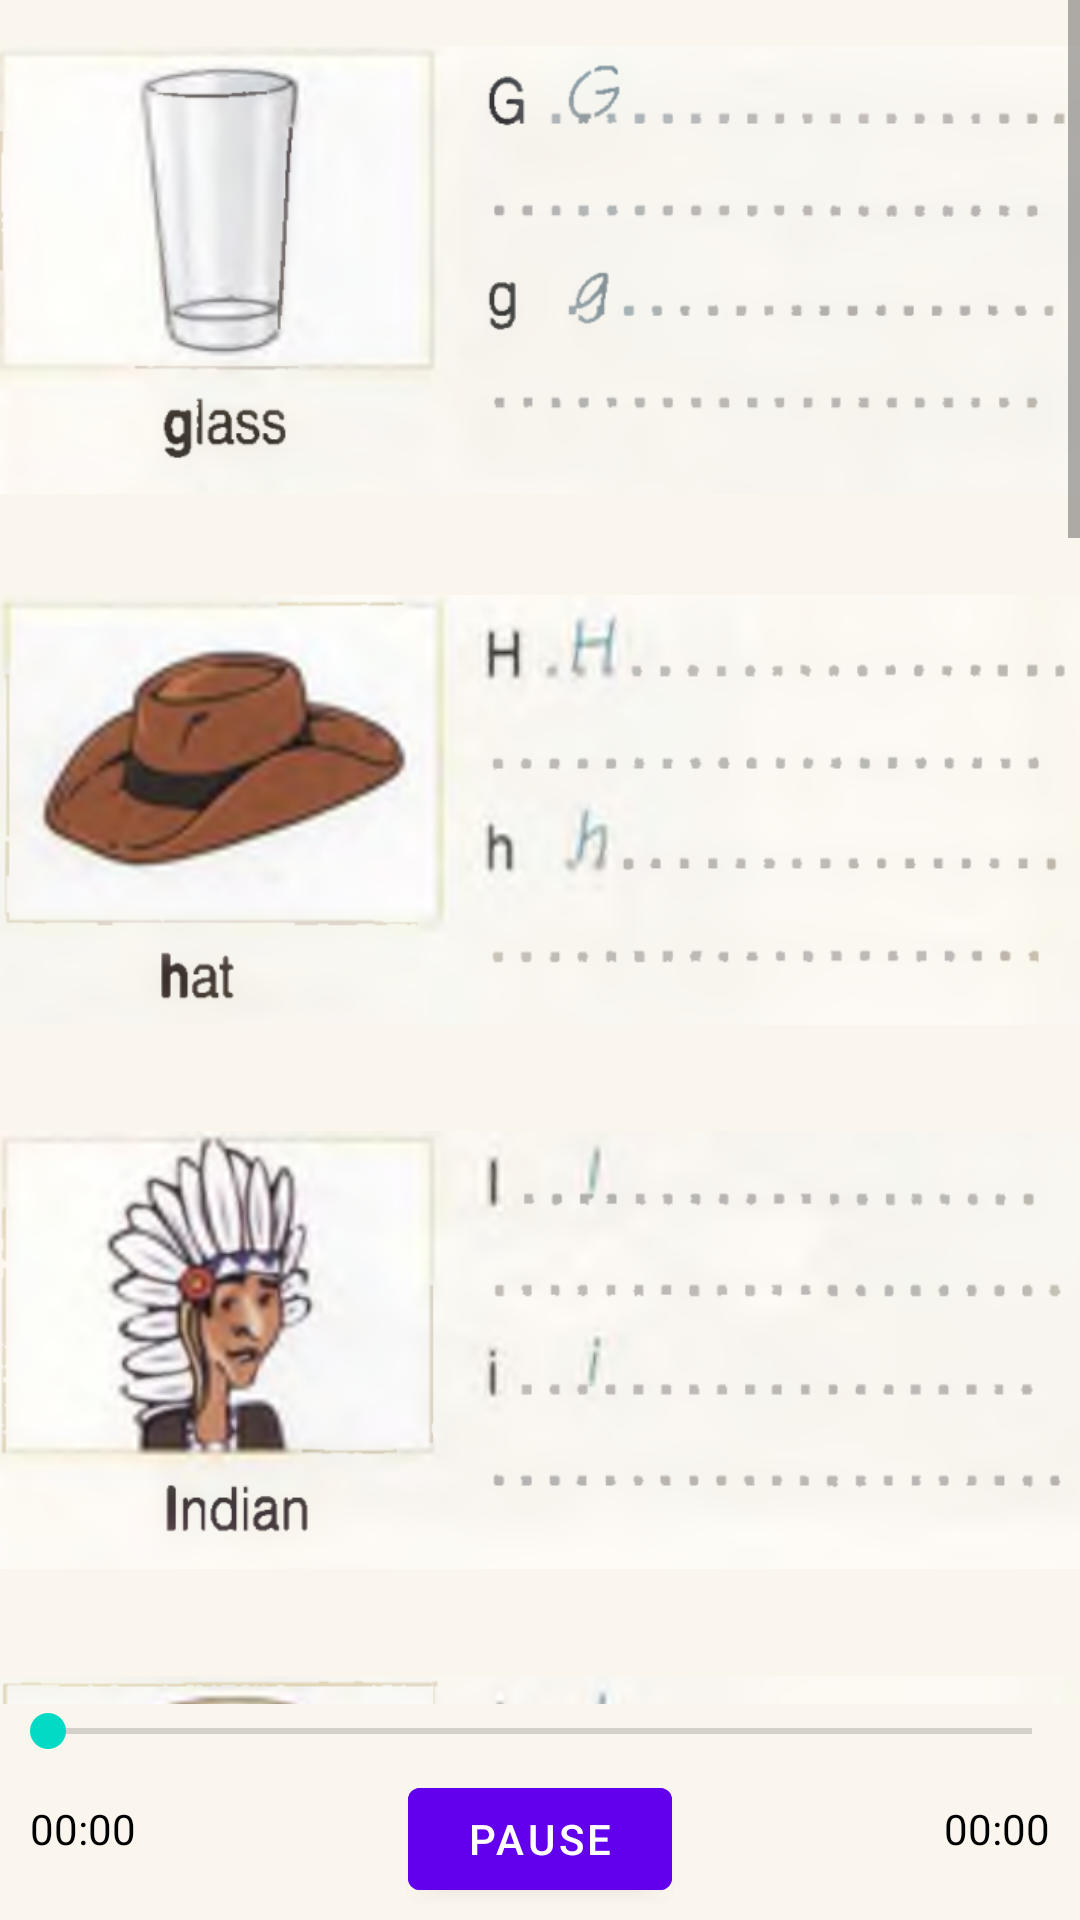

Layout XML and referenced resources for this Android screen:
<!-- AndroidManifest.xml: application theme AppTheme -->
<!-- res/layout/activity_l14.xml -->
<?xml version="1.0" encoding="utf-8"?>
<LinearLayout xmlns:android="http://schemas.android.com/apk/res/android"
    xmlns:app="http://schemas.android.com/apk/res-auto"
    xmlns:tools="http://schemas.android.com/tools"
    android:layout_width="match_parent"
    android:layout_height="match_parent"
    android:background="#FAF6EE"
    android:orientation="vertical"
    android:weightSum="100"
    tools:context=".Activity.L12Activity">

    <RelativeLayout
        android:layout_width="match_parent"
        android:layout_height="match_parent"
        android:layout_weight="80">

        <ScrollView
            android:layout_width="match_parent"
            android:layout_height="match_parent">

            <LinearLayout
                android:layout_width="match_parent"
                android:layout_height="wrap_content"
                android:orientation="vertical">

                <ImageView
                    android:layout_width="wrap_content"
                    android:layout_height="180dp"
                    android:src="@drawable/a2_1" />

                <ImageView
                    android:layout_width="wrap_content"
                    android:layout_height="180dp"
                    android:src="@drawable/a2_2" />

                <ImageView
                    android:layout_width="wrap_content"
                    android:layout_height="180dp"
                    android:src="@drawable/a2_3" />

                <ImageView
                    android:layout_width="wrap_content"
                    android:layout_height="180dp"
                    android:src="@drawable/a2_4" />

                <ImageView
                    android:layout_width="wrap_content"
                    android:layout_height="180dp"
                    android:src="@drawable/a2_5" />

                <ImageView
                    android:layout_width="wrap_content"
                    android:layout_height="180dp"
                    android:src="@drawable/a2_6" />

                <ImageView
                    android:layout_width="wrap_content"
                    android:layout_height="180dp"
                    android:src="@drawable/a2_7" />

                <ImageView
                    android:layout_width="wrap_content"
                    android:layout_height="180dp"
                    android:src="@drawable/a2_8" />

                <ImageView
                    android:layout_width="wrap_content"
                    android:layout_height="180dp"
                    android:src="@drawable/a2_9" />

                <ImageView
                    android:layout_width="wrap_content"
                    android:layout_height="180dp"
                    android:src="@drawable/a2_10" />

            </LinearLayout>


        </ScrollView>

    </RelativeLayout>

    <RelativeLayout
        android:layout_width="match_parent"
        android:layout_height="90dp"
        android:layout_weight="20">

        <TextView
            android:id="@+id/audioTime13_1"
            android:layout_width="wrap_content"
            android:layout_height="wrap_content"
            android:layout_below="@id/seekbar13"
            android:layout_alignParentStart="true"
            android:layout_centerVertical="true"
            android:layout_marginStart="10dp"
            android:layout_marginTop="14dp"
            android:text="00:00"
            android:textColor="@android:color/black" />

        <SeekBar
            android:id="@+id/seekbar13"
            android:layout_width="match_parent"
            android:layout_height="wrap_content"
            android:layout_alignParentTop="true"
            android:layout_centerHorizontal="true" />

        <com.google.android.material.button.MaterialButton
            android:id="@+id/btnPlay13"
            android:layout_width="wrap_content"
            android:layout_height="60dp"
            android:layout_below="@id/seekbar13"
            android:layout_centerInParent="true"
            android:layout_marginTop="4dp"
            android:layout_marginBottom="4dp"
            android:text="play"
            app:icon="@drawable/ic_outline_play_arrow_24" />

        <com.google.android.material.button.MaterialButton
            android:id="@+id/btnPause13"
            android:layout_width="wrap_content"
            android:layout_height="60dp"
            android:layout_below="@id/seekbar13"
            android:layout_centerInParent="true"
            android:layout_marginTop="4dp"
            android:layout_marginBottom="4dp"
            android:text="Pause"
            app:icon="@drawable/ic_outline_pause_circle_outline_24" />

        <TextView
            android:id="@+id/audioTime13_2"
            android:layout_width="wrap_content"
            android:layout_height="wrap_content"
            android:layout_below="@id/seekbar13"
            android:layout_alignParentEnd="true"
            android:layout_centerVertical="true"
            android:layout_marginTop="14dp"
            android:layout_marginEnd="10dp"
            android:text="00:00"
            android:textColor="@android:color/black" />
    </RelativeLayout>
</LinearLayout>
<!-- resources referenced by this layout -->
<resources>
  <!-- drawable a2_1: png bitmap (drawable-v24, 146729 bytes) -->
  <!-- drawable a2_10: png bitmap (drawable-v24, 182810 bytes) -->
  <!-- drawable a2_2: png bitmap (drawable-v24, 205711 bytes) -->
  <!-- drawable a2_3: png bitmap (drawable-v24, 201161 bytes) -->
  <!-- drawable a2_4: png bitmap (drawable-v24, 206383 bytes) -->
  <!-- drawable a2_5: png bitmap (drawable-v24, 173402 bytes) -->
  <!-- drawable a2_6: png bitmap (drawable-v24, 160240 bytes) -->
  <!-- drawable a2_7: png bitmap (drawable-v24, 214547 bytes) -->
  <!-- drawable a2_8: png bitmap (drawable-v24, 205069 bytes) -->
  <!-- drawable a2_9: png bitmap (drawable-v24, 175172 bytes) -->
  <style name="AppTheme" parent="Theme.MaterialComponents.Light">
          
          <item name="colorPrimary">@color/colorPrimary</item>
          <item name="colorPrimaryDark">@color/colorPrimaryDark</item>
          <item name="colorAccent">@color/colorAccent</item>
      </style>
  <color name="colorPrimary">#6200EE</color>
  <color name="colorPrimaryDark">#3700B3</color>
  <color name="colorAccent">#03DAC5</color>
</resources>
